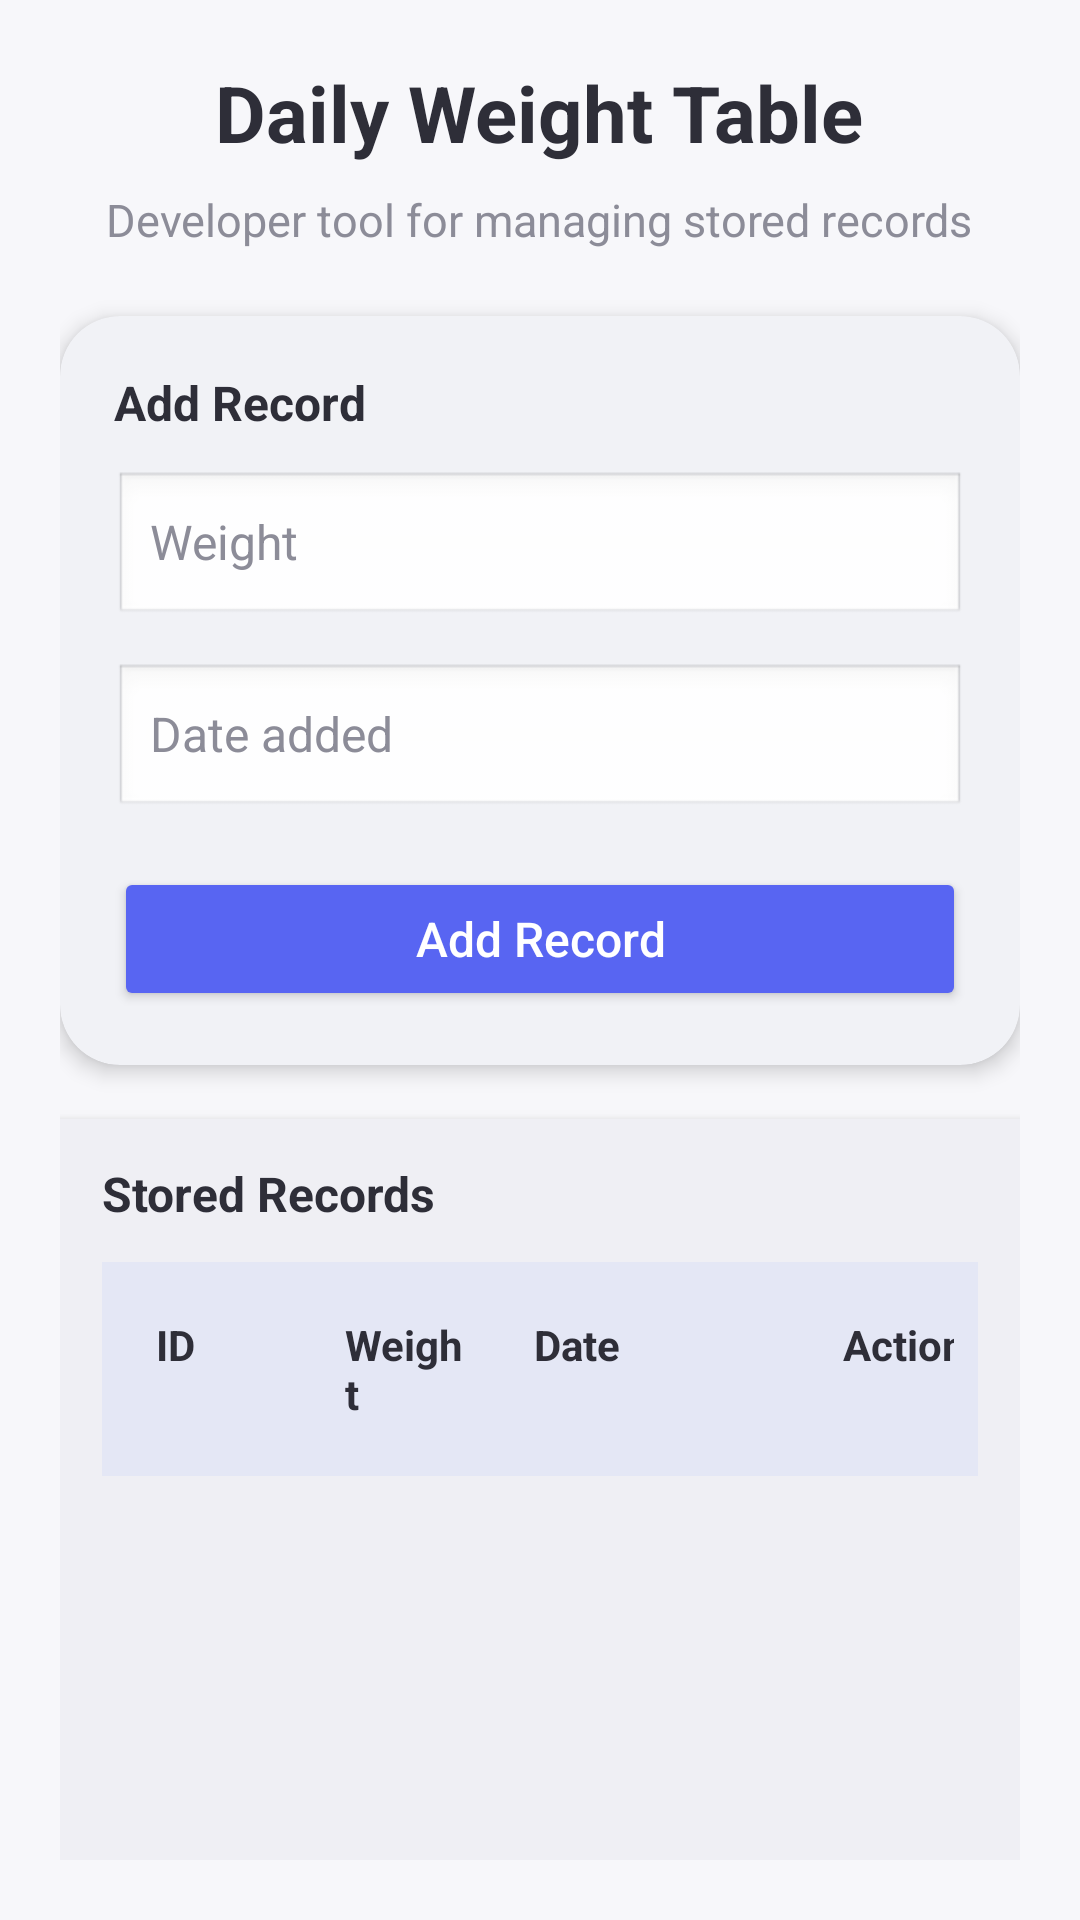

Write the Android layout XML for this screen, with the resource values it uses.
<!-- AndroidManifest.xml: application theme Theme.JoeyWheelerSNHUMobileDev -->
<!-- res/layout/db_screen_weight.xml -->
<?xml version="1.0" encoding="utf-8"?>
<androidx.constraintlayout.widget.ConstraintLayout xmlns:android="http://schemas.android.com/apk/res/android"
    xmlns:app="http://schemas.android.com/apk/res-auto"
    xmlns:tools="http://schemas.android.com/tools"
    android:layout_width="match_parent"
    android:layout_height="match_parent"
    android:background="#F3F4F8">

    <androidx.cardview.widget.CardView
        android:id="@+id/mainCard"
        android:layout_width="0dp"
        android:layout_height="0dp"
        app:cardBackgroundColor="#F7F7FA"
        app:cardCornerRadius="0dp"
        app:cardElevation="8dp"
        app:layout_constraintTop_toTopOf="parent"
        app:layout_constraintBottom_toBottomOf="parent"
        app:layout_constraintStart_toStartOf="parent"
        app:layout_constraintEnd_toEndOf="parent">

        <LinearLayout
            android:layout_width="match_parent"
            android:layout_height="match_parent"
            android:orientation="vertical"
            android:padding="20dp">

            <TextView
                android:id="@+id/titleText"
                android:layout_width="wrap_content"
                android:layout_height="wrap_content"
                android:layout_gravity="center_horizontal"
                android:text="Daily Weight Table"
                android:textColor="#2E2E38"
                android:textSize="26sp"
                android:textStyle="bold" />

            <TextView
                android:id="@+id/subtitleText"
                android:layout_width="wrap_content"
                android:layout_height="wrap_content"
                android:layout_gravity="center_horizontal"
                android:layout_marginTop="8dp"
                android:text="Developer tool for managing stored records"
                android:textColor="#8C8C98"
                android:textSize="15sp" />

            <androidx.cardview.widget.CardView
                android:id="@+id/addDataCard"
                android:layout_width="match_parent"
                android:layout_height="wrap_content"
                android:layout_marginTop="22dp"
                app:cardBackgroundColor="#F1F2F6"
                app:cardCornerRadius="20dp"
                app:cardElevation="4dp">

                <LinearLayout
                    android:layout_width="match_parent"
                    android:layout_height="wrap_content"
                    android:orientation="vertical"
                    android:padding="18dp">

                    <TextView
                        android:id="@+id/addDataTitle"
                        android:layout_width="wrap_content"
                        android:layout_height="wrap_content"
                        android:text="Add Record"
                        android:textColor="#2E2E38"
                        android:textSize="16sp"
                        android:textStyle="bold" />

                    <EditText
                        android:id="@+id/inputWeight"
                        android:layout_width="match_parent"
                        android:layout_height="52dp"
                        android:layout_marginTop="12dp"
                        android:background="@android:drawable/edit_text"
                        android:hint="Weight"
                        android:inputType="numberDecimal"
                        android:paddingStart="12dp"
                        android:paddingEnd="12dp"
                        android:textColor="#2E2E38"
                        android:textColorHint="#8C8C98"
                        android:textSize="16sp" />

                    <EditText
                        android:id="@+id/inputDate"
                        android:layout_width="match_parent"
                        android:layout_height="52dp"
                        android:layout_marginTop="12dp"
                        android:background="@android:drawable/edit_text"
                        android:hint="Date added"
                        android:inputType="date"
                        android:paddingStart="12dp"
                        android:paddingEnd="12dp"
                        android:textColor="#2E2E38"
                        android:textColorHint="#8C8C98"
                        android:textSize="16sp" />

                    <Button
                        android:id="@+id/buttonAddData"
                        android:layout_width="match_parent"
                        android:layout_height="48dp"
                        android:layout_marginTop="16dp"
                        android:backgroundTint="#5865F2"
                        android:text="Add Record"
                        android:textAllCaps="false"
                        android:textColor="#FFFFFF"
                        android:textSize="16sp" />
                </LinearLayout>
            </androidx.cardview.widget.CardView>

            <androidx.cardview.widget.CardView
                android:id="@+id/gridCard"
                android:layout_width="match_parent"
                android:layout_height="0dp"
                android:layout_marginTop="18dp"
                android:layout_weight="1"
                app:cardBackgroundColor="#EFEFF4"
                app:cardCornerRadius="0dp"
                app:cardElevation="4dp">

                <LinearLayout
                    android:layout_width="match_parent"
                    android:layout_height="match_parent"
                    android:orientation="vertical"
                    android:padding="14dp">

                    <TextView
                        android:id="@+id/gridTitle"
                        android:layout_width="wrap_content"
                        android:layout_height="wrap_content"
                        android:text="Stored Records"
                        android:textColor="#2E2E38"
                        android:textSize="16sp"
                        android:textStyle="bold" />

                    <HorizontalScrollView
                        android:layout_width="match_parent"
                        android:layout_height="match_parent"
                        android:layout_marginTop="12dp"
                        android:fillViewport="true"
                        android:scrollbars="horizontal">

                        <ScrollView
                            android:layout_width="wrap_content"
                            android:layout_height="match_parent"
                            android:fillViewport="true"
                            android:scrollbars="vertical">

                            <TableLayout
                                android:id="@+id/dataGrid"
                                android:layout_width="wrap_content"
                                android:layout_height="wrap_content"
                                android:shrinkColumns="*"
                                android:stretchColumns="*">

                                <TableRow
                                    android:background="#E4E7F5"
                                    android:padding="8dp">

                                    <TextView
                                        android:layout_width="120dp"
                                        android:layout_height="wrap_content"
                                        android:padding="10dp"
                                        android:text="ID"
                                        android:textColor="#2E2E38"
                                        android:textStyle="bold" />

                                    <TextView
                                        android:layout_width="120dp"
                                        android:layout_height="wrap_content"
                                        android:padding="10dp"
                                        android:text="Weight"
                                        android:textColor="#2E2E38"
                                        android:textStyle="bold" />

                                    <TextView
                                        android:layout_width="160dp"
                                        android:layout_height="wrap_content"
                                        android:padding="10dp"
                                        android:text="Date"
                                        android:textColor="#2E2E38"
                                        android:textStyle="bold" />

                                    <TextView
                                        android:layout_width="120dp"
                                        android:layout_height="wrap_content"
                                        android:padding="10dp"
                                        android:text="Action"
                                        android:textColor="#2E2E38"
                                        android:textStyle="bold" />
                                </TableRow>

                            </TableLayout>
                        </ScrollView>
                    </HorizontalScrollView>
                </LinearLayout>
            </androidx.cardview.widget.CardView>

        </LinearLayout>
    </androidx.cardview.widget.CardView>

</androidx.constraintlayout.widget.ConstraintLayout>
<!-- resources referenced by this layout -->
<resources>
  <style name="Theme.JoeyWheelerSNHUMobileDev" parent="Theme.MaterialComponents.DayNight.DarkActionBar">
          
          <item name="colorPrimary">@color/purple_500</item>
          <item name="colorPrimaryVariant">@color/purple_700</item>
          <item name="colorOnPrimary">@color/white</item>
          
          <item name="colorSecondary">@color/teal_200</item>
          <item name="colorSecondaryVariant">@color/teal_700</item>
          <item name="colorOnSecondary">@color/black</item>
          
          <item name="android:statusBarColor">?attr/colorPrimaryVariant</item>
          
      </style>
  <!-- not gathered from this repository: default colours our renderer supplied (Android Studio template values) -->
  <color name="purple_500">#FF6200EE</color>
  <color name="purple_700">#FF3700B3</color>
  <color name="teal_200">#FF03DAC5</color>
  <color name="teal_700">#FF018786</color>
  <color name="black">#FF000000</color>
  <color name="white">#FFFFFFFF</color>
</resources>
